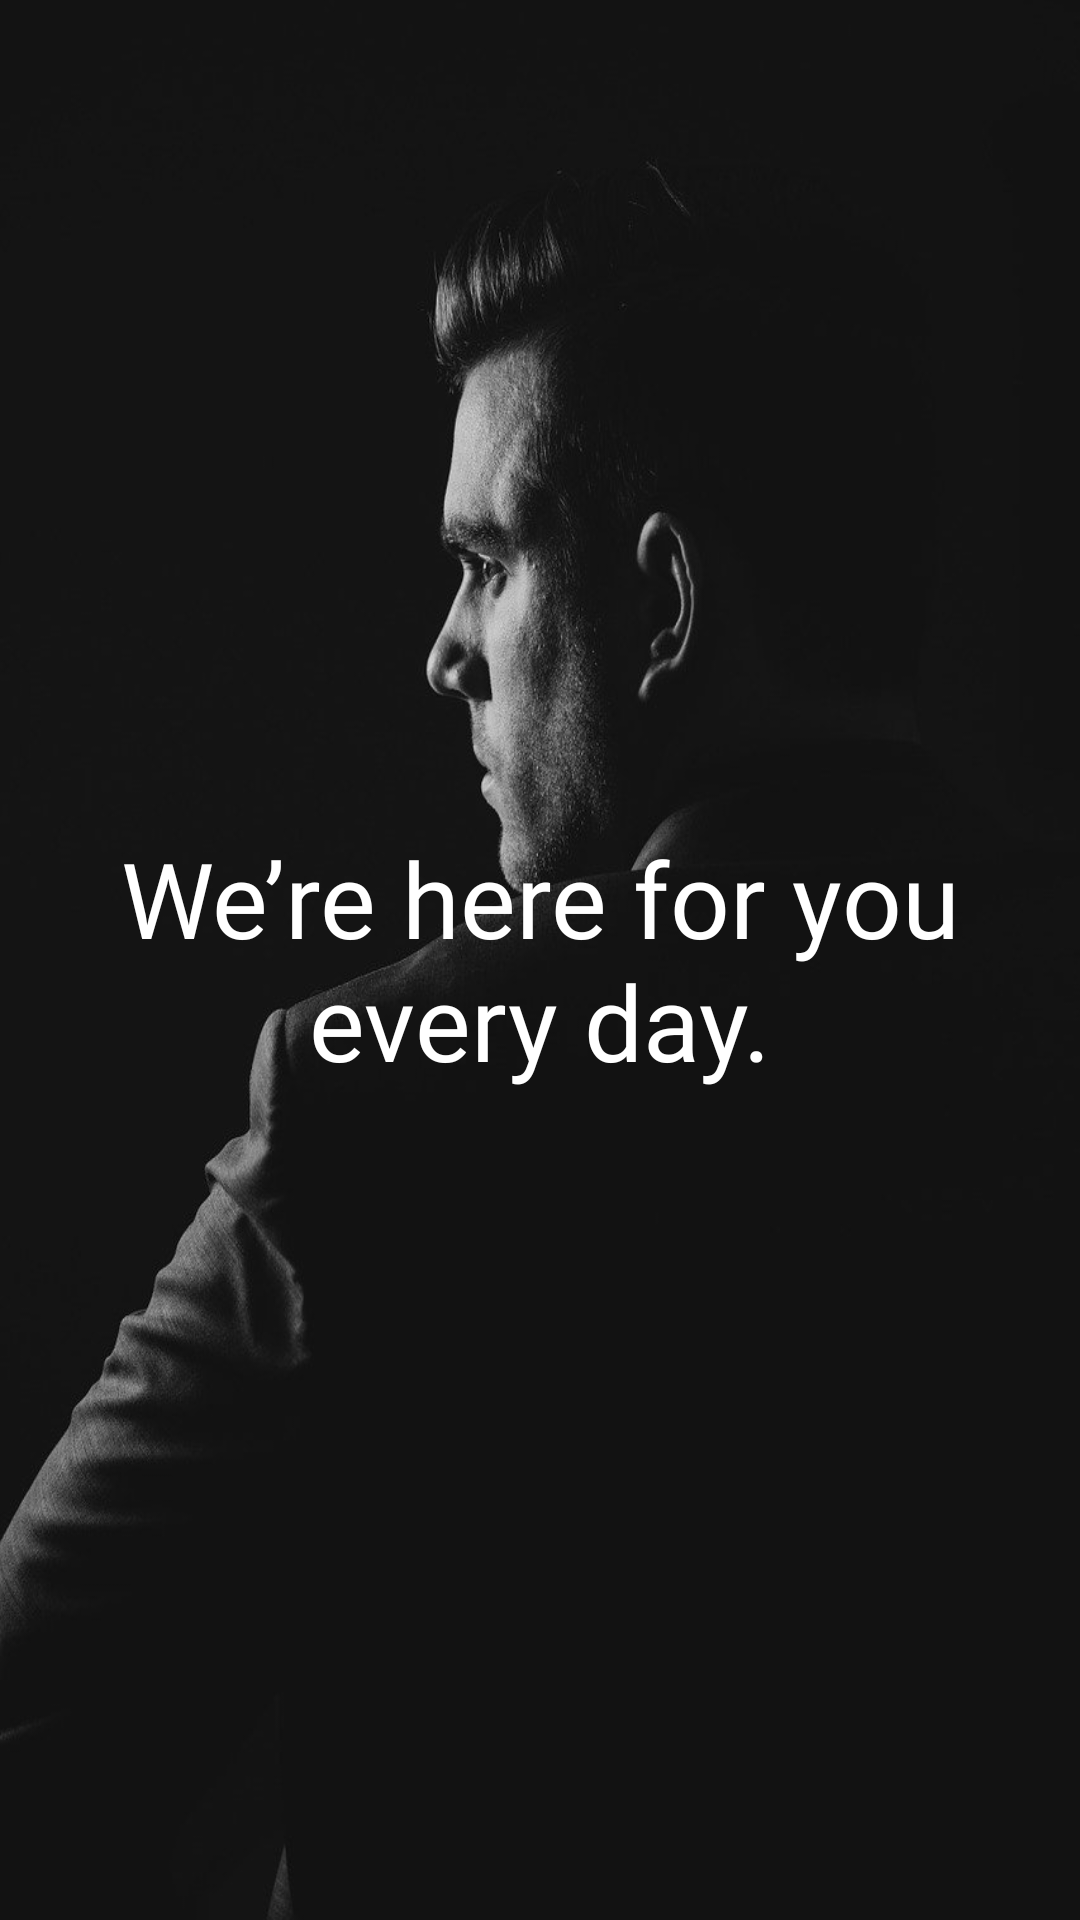

This screen was rendered from an Android layout file. Write that file and the resources it references.
<!-- AndroidManifest.xml: application theme Theme.Kilogram -->
<!-- res/layout/fragment_third.xml -->
<?xml version="1.0" encoding="utf-8"?>
<RelativeLayout xmlns:android="http://schemas.android.com/apk/res/android"
    xmlns:tools="http://schemas.android.com/tools"
    android:layout_width="match_parent"
    android:background="@color/black"
    android:layout_height="match_parent"
    tools:context=".local.ui.intro.ThirdFragment">

    <com.google.android.material.imageview.ShapeableImageView
        android:layout_width="match_parent"
        android:layout_height="match_parent"
        android:scaleType="fitXY"
        android:alpha="0.9"
        android:src="@drawable/third_fragment" />

    <TextView
        android:layout_width="wrap_content"
        android:layout_height="wrap_content"
        android:layout_centerInParent="true"
        android:fontFamily="@font/intro_screen_text"
        android:gravity="center_horizontal"
        android:text="We’re here for you every day."
        android:textColor="@color/white"
        android:textSize="35sp" />

</RelativeLayout>
<!-- resources referenced by this layout -->
<resources>
  <color name="black">#FF000000</color>
  <color name="white">#FFFFFFFF</color>
  <!-- drawable third_fragment: jpg bitmap (drawable-v24, 40040 bytes) -->
  <style name="Theme.Kilogram" parent="Theme.MaterialComponents.DayNight.NoActionBar">
          
          <item name="colorPrimary">@color/purple_500</item>
          <item name="colorPrimaryVariant">@color/purple_700</item>
          <item name="colorOnPrimary">@color/white</item>
          
          <item name="colorSecondary">@color/teal_200</item>
          <item name="colorSecondaryVariant">@color/teal_700</item>
          <item name="colorOnSecondary">@color/black</item>
          
          <item name="android:statusBarColor" tools:targetApi="l">?attr/colorPrimaryVariant</item>
          
      </style>
  <color name="purple_500">#040F47</color>
  <color name="purple_700">#040F47</color>
  <color name="teal_200">#00BCD4</color>
  <color name="teal_700">#FF018786</color>
</resources>
